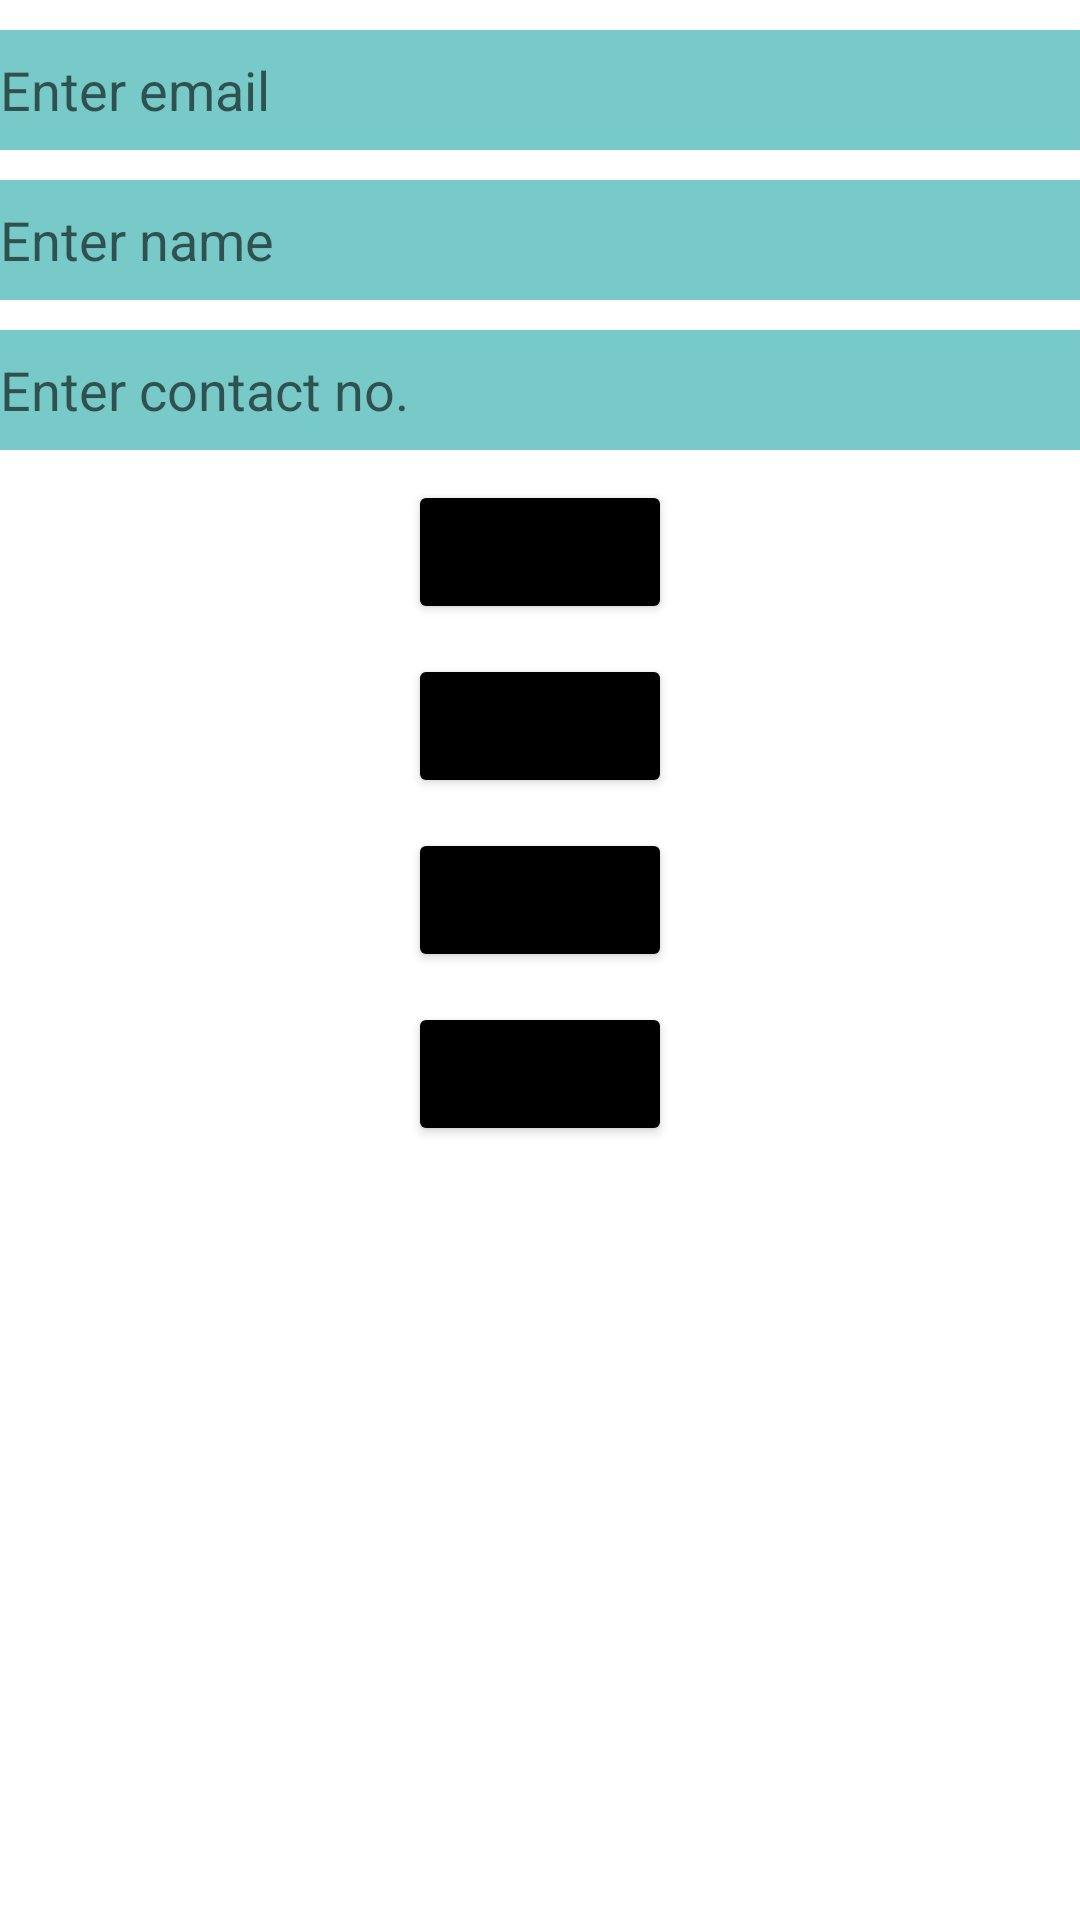

The Android layout XML behind this screen, and the referenced resources:
<!-- AndroidManifest.xml: application theme Theme.GitApp -->
<!-- res/layout/activity_data_base_demo.xml -->
<?xml version="1.0" encoding="utf-8"?>
<LinearLayout xmlns:android="http://schemas.android.com/apk/res/android"
    xmlns:app="http://schemas.android.com/apk/res-auto"
    xmlns:tools="http://schemas.android.com/tools"
    android:layout_width="match_parent"
    android:layout_height="match_parent"
    android:orientation="vertical"
    tools:context=".DataBaseDemo">

<EditText
    android:id="@+id/Databasedemo_edittext_email"
    android:height="40dp"
    android:background="@color/purple_200"
    android:hint="Enter email"
    android:layout_marginTop="10dp"
    android:layout_width="match_parent"
    android:layout_height="wrap_content"/>
    <EditText
        android:id="@+id/Databasedemo_edittext_name"
        android:height="40dp"
        android:background="@color/purple_200"
        android:hint="Enter name "
        android:layout_marginTop="10dp"
        android:layout_width="match_parent"
        android:layout_height="wrap_content"/>
    <EditText
        android:id="@+id/Databasedemo_edittext_contactno"
        android:height="40dp"
        android:background="@color/purple_200"
        android:hint="Enter contact no."
        android:layout_marginTop="10dp"
        android:layout_width="match_parent"
        android:layout_height="wrap_content"/>



    <Button
        android:layout_marginTop="10dp"
        android:layout_gravity="center"
        android:id="@+id/Databasedemo_button_inster"
        android:backgroundTint="@color/black"
        android:text="insert"
        android:layout_width="wrap_content"
        android:layout_height="wrap_content">

    </Button>
    <Button
        android:layout_marginTop="10dp"
        android:layout_gravity="center"
        android:id="@+id/Databasedemo_button_update"
        android:backgroundTint="@color/black"
        android:text="update"
        android:layout_width="wrap_content"
        android:layout_height="wrap_content"> </Button>
    <Button
        android:layout_marginTop="10dp"
        android:layout_gravity="center"
        android:id="@+id/Databasedemo_button_delete"
        android:backgroundTint="@color/black"
        android:text="delete"
        android:layout_width="wrap_content"
        android:layout_height="wrap_content"> </Button>
    <Button
        android:layout_marginTop="10dp"
        android:layout_gravity="center"
        android:id="@+id/Databasedemo_insert_search"
        android:backgroundTint="@color/black"
        android:text="Search"
        android:layout_width="wrap_content"
        android:layout_height="wrap_content"> </Button>

</LinearLayout>
<!-- resources referenced by this layout -->
<resources>
  <color name="black">#FF000000</color>
  <color name="purple_200">#77CAC7</color>
  <style name="Theme.GitApp" parent="Theme.MaterialComponents.DayNight.DarkActionBar">
          
          <item name="colorPrimary">@color/purple_500</item>
          <item name="colorPrimaryVariant">@color/purple_700</item>
          <item name="colorOnPrimary">@color/white</item>
          
          <item name="colorSecondary">@color/teal_200</item>
          <item name="colorSecondaryVariant">@color/teal_700</item>
          <item name="colorOnSecondary">@color/black</item>
          
          <item name="android:statusBarColor">?attr/colorPrimaryVariant</item>
          <item name="fontFamily">@font/abril_fatface</item>
  
          
      </style>
  <color name="purple_500">#749DE4</color>
  <color name="purple_700">#E1D5A9</color>
  <color name="white">@color/design_default_color_background</color>
  <color name="teal_200">#3CB851</color>
  <color name="teal_700">#FF018786</color>
</resources>
